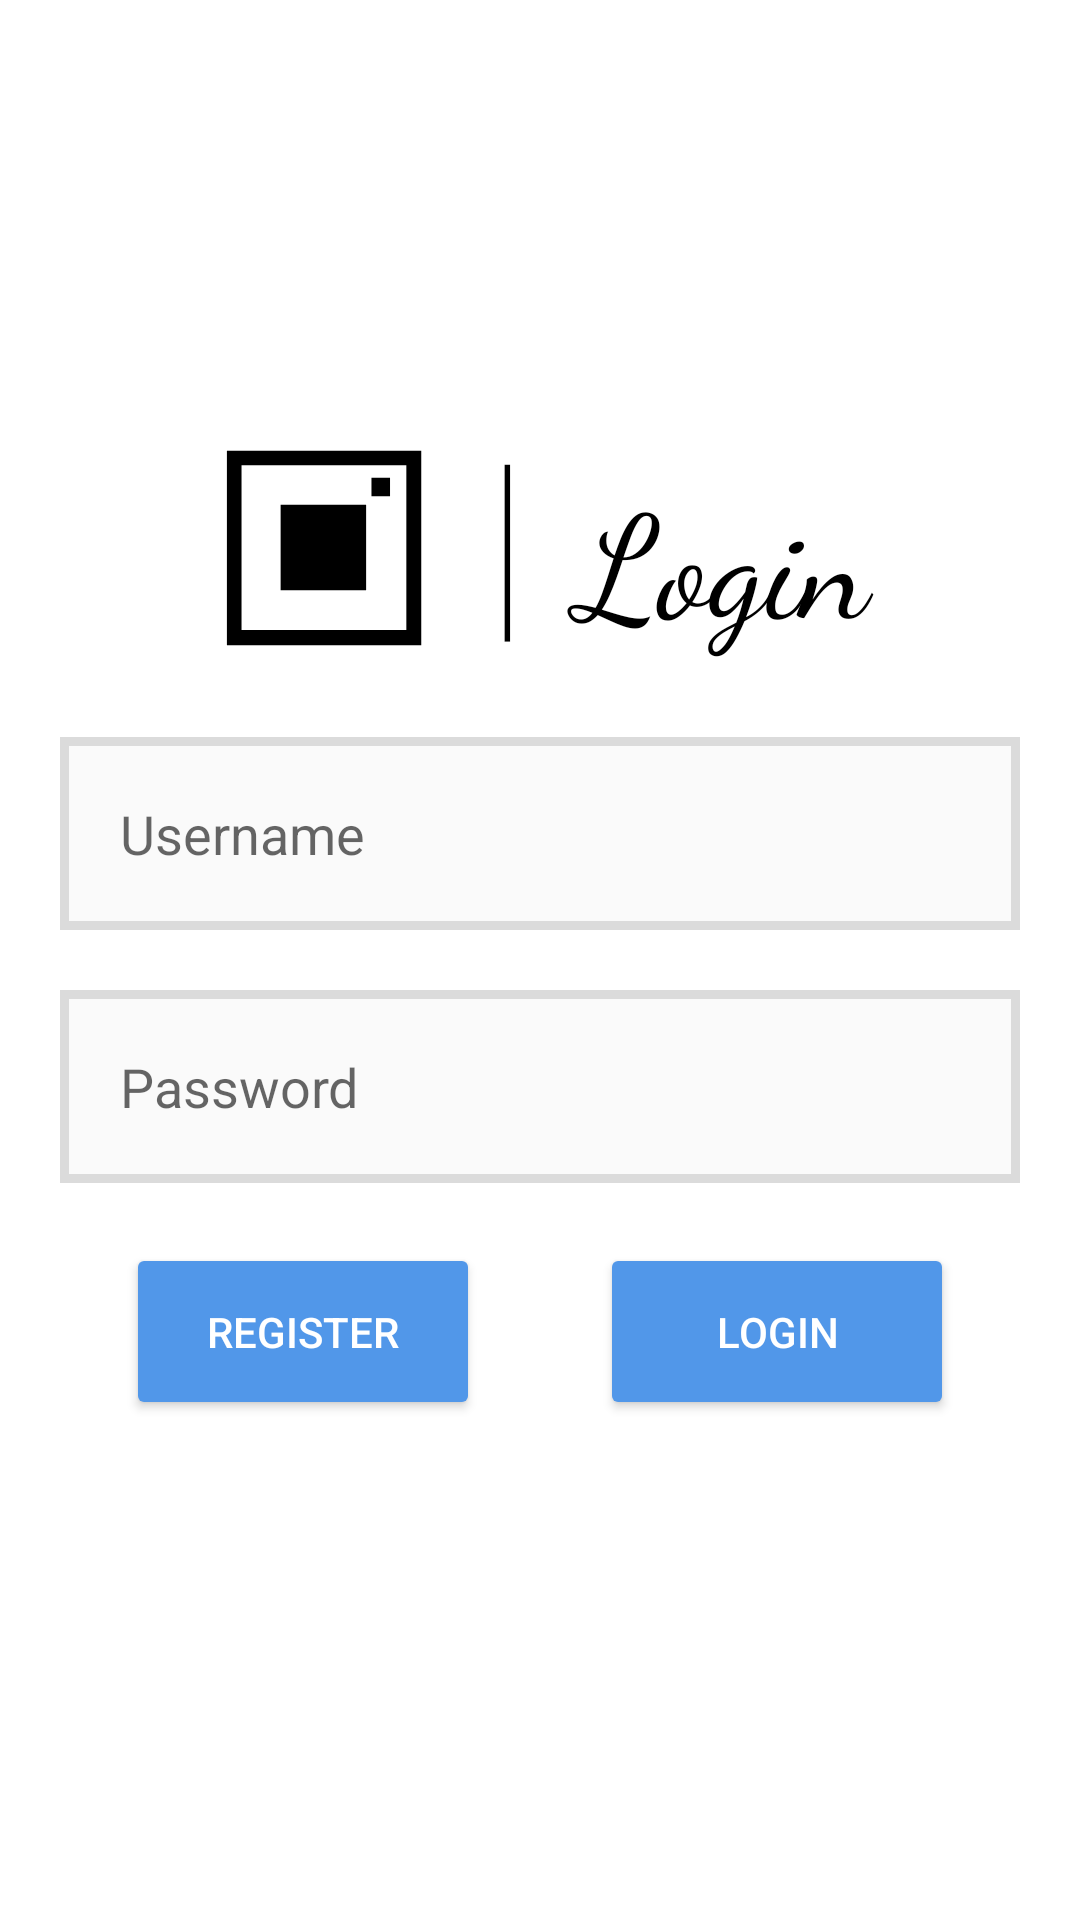

Produce the Android XML layout that renders to this screen, including the resource entries it uses.
<!-- AndroidManifest.xml: activity theme Theme.Pixelgram -->
<!-- res/layout/activity_login.xml -->
<?xml version="1.0" encoding="utf-8"?>
<RelativeLayout xmlns:tools="http://schemas.android.com/tools"
    android:layout_width="match_parent"
    android:layout_height="match_parent"
    xmlns:android="http://schemas.android.com/apk/res/android">

    <LinearLayout
        android:layout_width="wrap_content"
        android:layout_height="wrap_content"
        android:layout_above="@id/rl_info"
        android:orientation="horizontal"
        android:layout_centerInParent="true">

        <ImageView
            android:id="@+id/iv_logo"
            android:layout_width="88dp"
            android:layout_height="75dp"
            android:layout_marginTop="15dp"
            android:src="@drawable/ic_pixelgram_logo" />

        <TextView
            android:id="@+id/dividerLine"
            android:layout_width="wrap_content"
            android:layout_height="85dp"
            android:layout_marginBottom="10dp"
            android:layout_marginEnd="10dp"
            android:layout_marginStart="10dp"
            android:fontFamily="sans-serif-thin"
            android:text="@string/divider_line"
            android:textColor="@color/black"
            android:textSize="70sp" />

        <TextView
            android:layout_width="110dp"
            android:layout_height="match_parent"
            android:layout_marginStart="0dp"
            android:layout_marginTop="22dp"
            android:layout_marginBottom="5dp"
            android:fontFamily="cursive"
            android:text="@string/login"
            android:textAlignment="center"
            android:textColor="@color/black"
            android:textSize="48sp" />
    </LinearLayout>

    <RelativeLayout
        android:id="@+id/rl_info"
        android:padding="20dp"
        android:layout_width="wrap_content"
        android:layout_centerInParent="true"
        android:layout_height="wrap_content">

        <EditText
            android:id="@+id/editText_username"
            android:layout_width="match_parent"
            android:layout_height="wrap_content"
            android:layout_marginBottom="10dp"
            android:background="@drawable/filled_border"
            android:hint="@string/username"
            android:padding="20dp"
            android:textColor="@color/black" />

        <EditText
            android:id="@+id/editText_password"
            android:layout_width="match_parent"
            android:layout_height="wrap_content"
            android:layout_below="@+id/editText_username"
            android:layout_marginTop="10dp"
            android:background="@drawable/filled_border"
            android:hint="@string/password"
            android:inputType="textPassword"
            android:padding="20dp"
            android:textColor="@color/black" />
    </RelativeLayout>

    <RelativeLayout
        android:layout_width="wrap_content"
        android:layout_height="wrap_content"
        android:layout_below="@id/rl_info"
        android:layout_centerInParent="true"
        android:layout_marginStart="20dp"
        android:layout_marginEnd="20dp"
        android:layout_marginBottom="20dp">

        <androidx.appcompat.widget.AppCompatButton
            android:id="@+id/btnRegister"
            style="@style/btnStyle"
            android:layout_width="118dp"
            android:layout_height="wrap_content"
            android:layout_marginEnd="20dp"
            android:padding="20dp"
            android:text="@string/register" />

        <androidx.appcompat.widget.AppCompatButton
            android:id="@+id/btnLogin"
            style="@style/btnStyle"
            android:layout_width="118dp"
            android:layout_height="wrap_content"
            android:layout_marginStart="20dp"
            android:layout_toEndOf="@id/btnRegister"
            android:padding="20dp"
            android:text="@string/login" />
    </RelativeLayout>


</RelativeLayout>
<!-- resources referenced by this layout -->
<resources>
  <color name="black">#FF000000</color>
  <!-- drawable filled_border (drawable) -->
  <?xml version="1.0" encoding="utf-8"?>
  <shape xmlns:android="http://schemas.android.com/apk/res/android" android:shape="rectangle" >
      <solid android:color="@color/light_gray" />
      <stroke android:width="3dip" android:color="@color/gray"/>
  </shape>
  <!-- drawable ic_pixelgram_logo (drawable) -->
  <vector xmlns:android="http://schemas.android.com/apk/res/android"
      android:width="32dp"
      android:height="32dp"
      android:viewportWidth="800"
      android:viewportHeight="800">
    <path
        android:pathData="M53,394.5l0,-345.5 345.5,0 345.5,0 0,345.5 0,345.5 -345.5,0 -345.5,0 0,-345.5zM688,393l0,-290 -290,0 -290,0 0,290 0,290 290,0 290,0 0,-290z"
        android:fillColor="#000000"/>
    <path
        android:pathData="M241,393l0,-155 155,0 155,0 0,155 0,155 -155,0 -155,0 0,-155z"
        android:fillColor="#000000"/>
    <path
        android:pathData="M564,178l0,-36 36,0 36,0 0,36 0,36 -36,0 -36,0 0,-36z"
        android:fillColor="#000000"/>
    <path
        android:pathData="M105,393l0,-293 293,0 293,0 0,293 0,293 -293,0 -293,0 0,-293zM548,393l0,-152 -152,0 -152,0 0,152 0,152 152,0 152,0 0,-152zM633,178l0,-33 -33,0 -33,0 0,33 0,33 33,0 33,0 0,-33z"
        android:fillColor="#ffffff"/>
  </vector>
  <string name="divider_line">|</string>
  <string name="login">Login</string>
  <string name="password">Password</string>
  <string name="register">Register</string>
  <string name="username">Username</string>
  <style name="btnStyle" parent="Widget.AppCompat.Button.Colored">
          <item name="colorButtonNormal">@color/btn_blue</item>
          <item name="background">@color/btn_blue</item>
          <item name="android:textColor">@color/white</item>
      </style>
  <style name="Theme.Pixelgram" parent="Theme.MaterialComponents.DayNight">
          
          <item name="colorPrimary">@color/white</item>
          <item name="colorPrimaryVariant">@color/black</item>
          <item name="colorOnPrimary">@color/white</item>
          <item name="buttonStyle">@style/btnStyle</item>
          
          <item name="colorSecondary">@color/btn_blue</item>
          <item name="colorSecondaryVariant">@color/btn_blue</item>
          <item name="colorOnSecondary">@color/black</item>
          <item name="android:actionBarStyle">@style/Theme.PixelgramActionBar</item>
          
          <item name="android:statusBarColor" tools:targetApi="l">?attr/colorPrimaryVariant</item>
          
      </style>
  <color name="light_gray">#FAFAFA</color>
  <color name="gray">#DBDBDB</color>
  <color name="btn_blue">#5197E9</color>
  <color name="white">#FFFFFFFF</color>
  <style name="Theme.PixelgramActionBar" parent="@style/Widget.AppCompat.ActionBar">
          <item name="android:titleTextStyle">@style/Theme.PixelgramActionBar.TitleTextStyle</item>
      </style>
  <style name="Theme.PixelgramActionBar.TitleTextStyle" parent="@style/TextAppearance.AppCompat.Widget.ActionBar.Title">
          <item name="android:textColor">@color/black</item>
      </style>
</resources>
